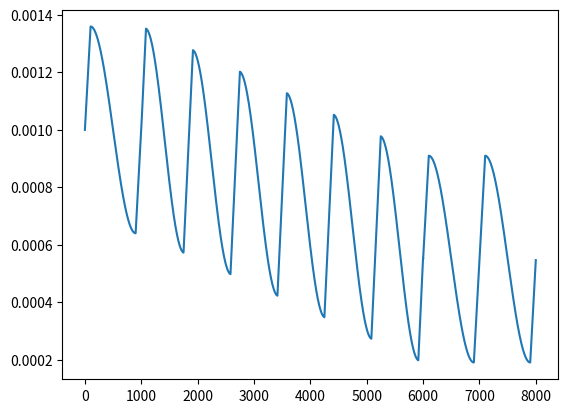

Source code (Python):
import numpy as np


def cosine_warmup(epoch, epochs, N_warmup, N_equil, N_anneal, lr_max, lr_min =5*10 ** -4, N_cycles = 5, N_w_cycles = 2,N_eq_cycles = 2,factor = 0.8):
    mean_lr = (lr_max+lr_min)/2
    amplitude = factor * (lr_max - mean_lr)
    if (epoch < N_warmup):
        #amplitude = factor * lr_max
        lr_curr = cosine_linear(epoch, N_warmup, amplitude = amplitude, mean_lr= lr_max)
    elif(epoch < N_warmup + N_anneal):
        lr_high = linear_decrease(epoch, epochs, N_warmup, N_equil, N_anneal, lr_max, lr_min= mean_lr)
        #amplitude = factor * lr_high
        periodicity = int(N_anneal/N_cycles)
        lr_curr = cosine_linear((epoch- N_warmup)%periodicity, periodicity, amplitude = amplitude, mean_lr= lr_high)
    else:
        periodicity = int(N_equil/N_eq_cycles)
        lr_high = linear_decrease(epoch, epochs, N_warmup, N_equil, N_anneal, lr_max, lr_min=mean_lr)
        #amplitude = 2*factor * lr_high
        lr_curr = cosine_linear((epoch- N_warmup- N_anneal)%periodicity,  periodicity, amplitude = amplitude, mean_lr= lr_high)

    return lr_curr

def cosine_linear(n, n_steps, amplitude = 1, mean_lr = 1. , factor = 0.1):
    cos_periodicity = n_steps - 2*factor*n_steps
    lin_periodicity = factor*n_steps
    if(n < lin_periodicity):
        lr_curr = mean_lr + amplitude * n/lin_periodicity
    elif(n_steps - lin_periodicity < n):
        lr_curr = mean_lr - amplitude + amplitude * (n-lin_periodicity-cos_periodicity)/lin_periodicity
    else:
        lr_curr = mean_lr + amplitude*np.cos(np.pi*(n-lin_periodicity)/cos_periodicity)
    return lr_curr


def cosine(epoch, epochs, N_warmup, N_equil, N_anneal, lr_max, lr_min =10 ** -4, N_cycles = 10, N_w_cycles = 2,N_eq_cycles = 2):
    amplitude = 0.5 * (lr_max - lr_min)
    if (epoch < N_warmup):
        lr_curr = amplitude*np.sin(2*np.pi*N_w_cycles*epoch/N_warmup) + lr_max
    elif(epoch < N_warmup + N_anneal):
        lr_high = linear_decrease(epoch, epochs, N_warmup, N_equil, N_anneal, lr_max, lr_min= lr_min)
        lr_curr = amplitude*np.sin(2*np.pi*N_cycles*(epoch- N_warmup)/(N_anneal)) + lr_high
    else:
        lr_high = linear_decrease(epoch, epochs, N_warmup, N_equil, N_anneal, lr_max, lr_min=lr_min)
        lr_curr = amplitude*np.sin(2*np.pi*N_eq_cycles*(epoch- N_warmup- N_anneal)/(N_equil)) + lr_high

    return lr_curr

def linear_decrease(epoch, epochs, N_warmup, N_equil, N_anneal, lr_max, lr_min = 0.):
    if (epoch < N_warmup):
        lr_curr = lr_max
    elif (epoch >= N_warmup and epoch < epochs - N_equil - 1):  # (epoch % N_anneal == 0):
        lr_curr = max([lr_max - (lr_max - lr_min) * (epoch - N_warmup) / (N_anneal), lr_min])
    else:
        lr_curr = lr_min
    return lr_curr

if(__name__ == "__main__"):
    from matplotlib import pyplot as plt
    N_warmup = 1000
    N_anneal = 5000
    N_equil = 2000
    max_epochs = N_warmup + N_equil + N_anneal
    epochs = np.arange(0,max_epochs)
    schedule = []
    for epoch in epochs:
        lr = cosine_warmup(epoch,max_epochs, N_warmup, N_equil, N_anneal, 10**-3, lr_min=10**-4, N_cycles=6)
        schedule.append(lr)
    plt.figure()
    plt.plot(epochs, schedule)
    plt.show()

    pass